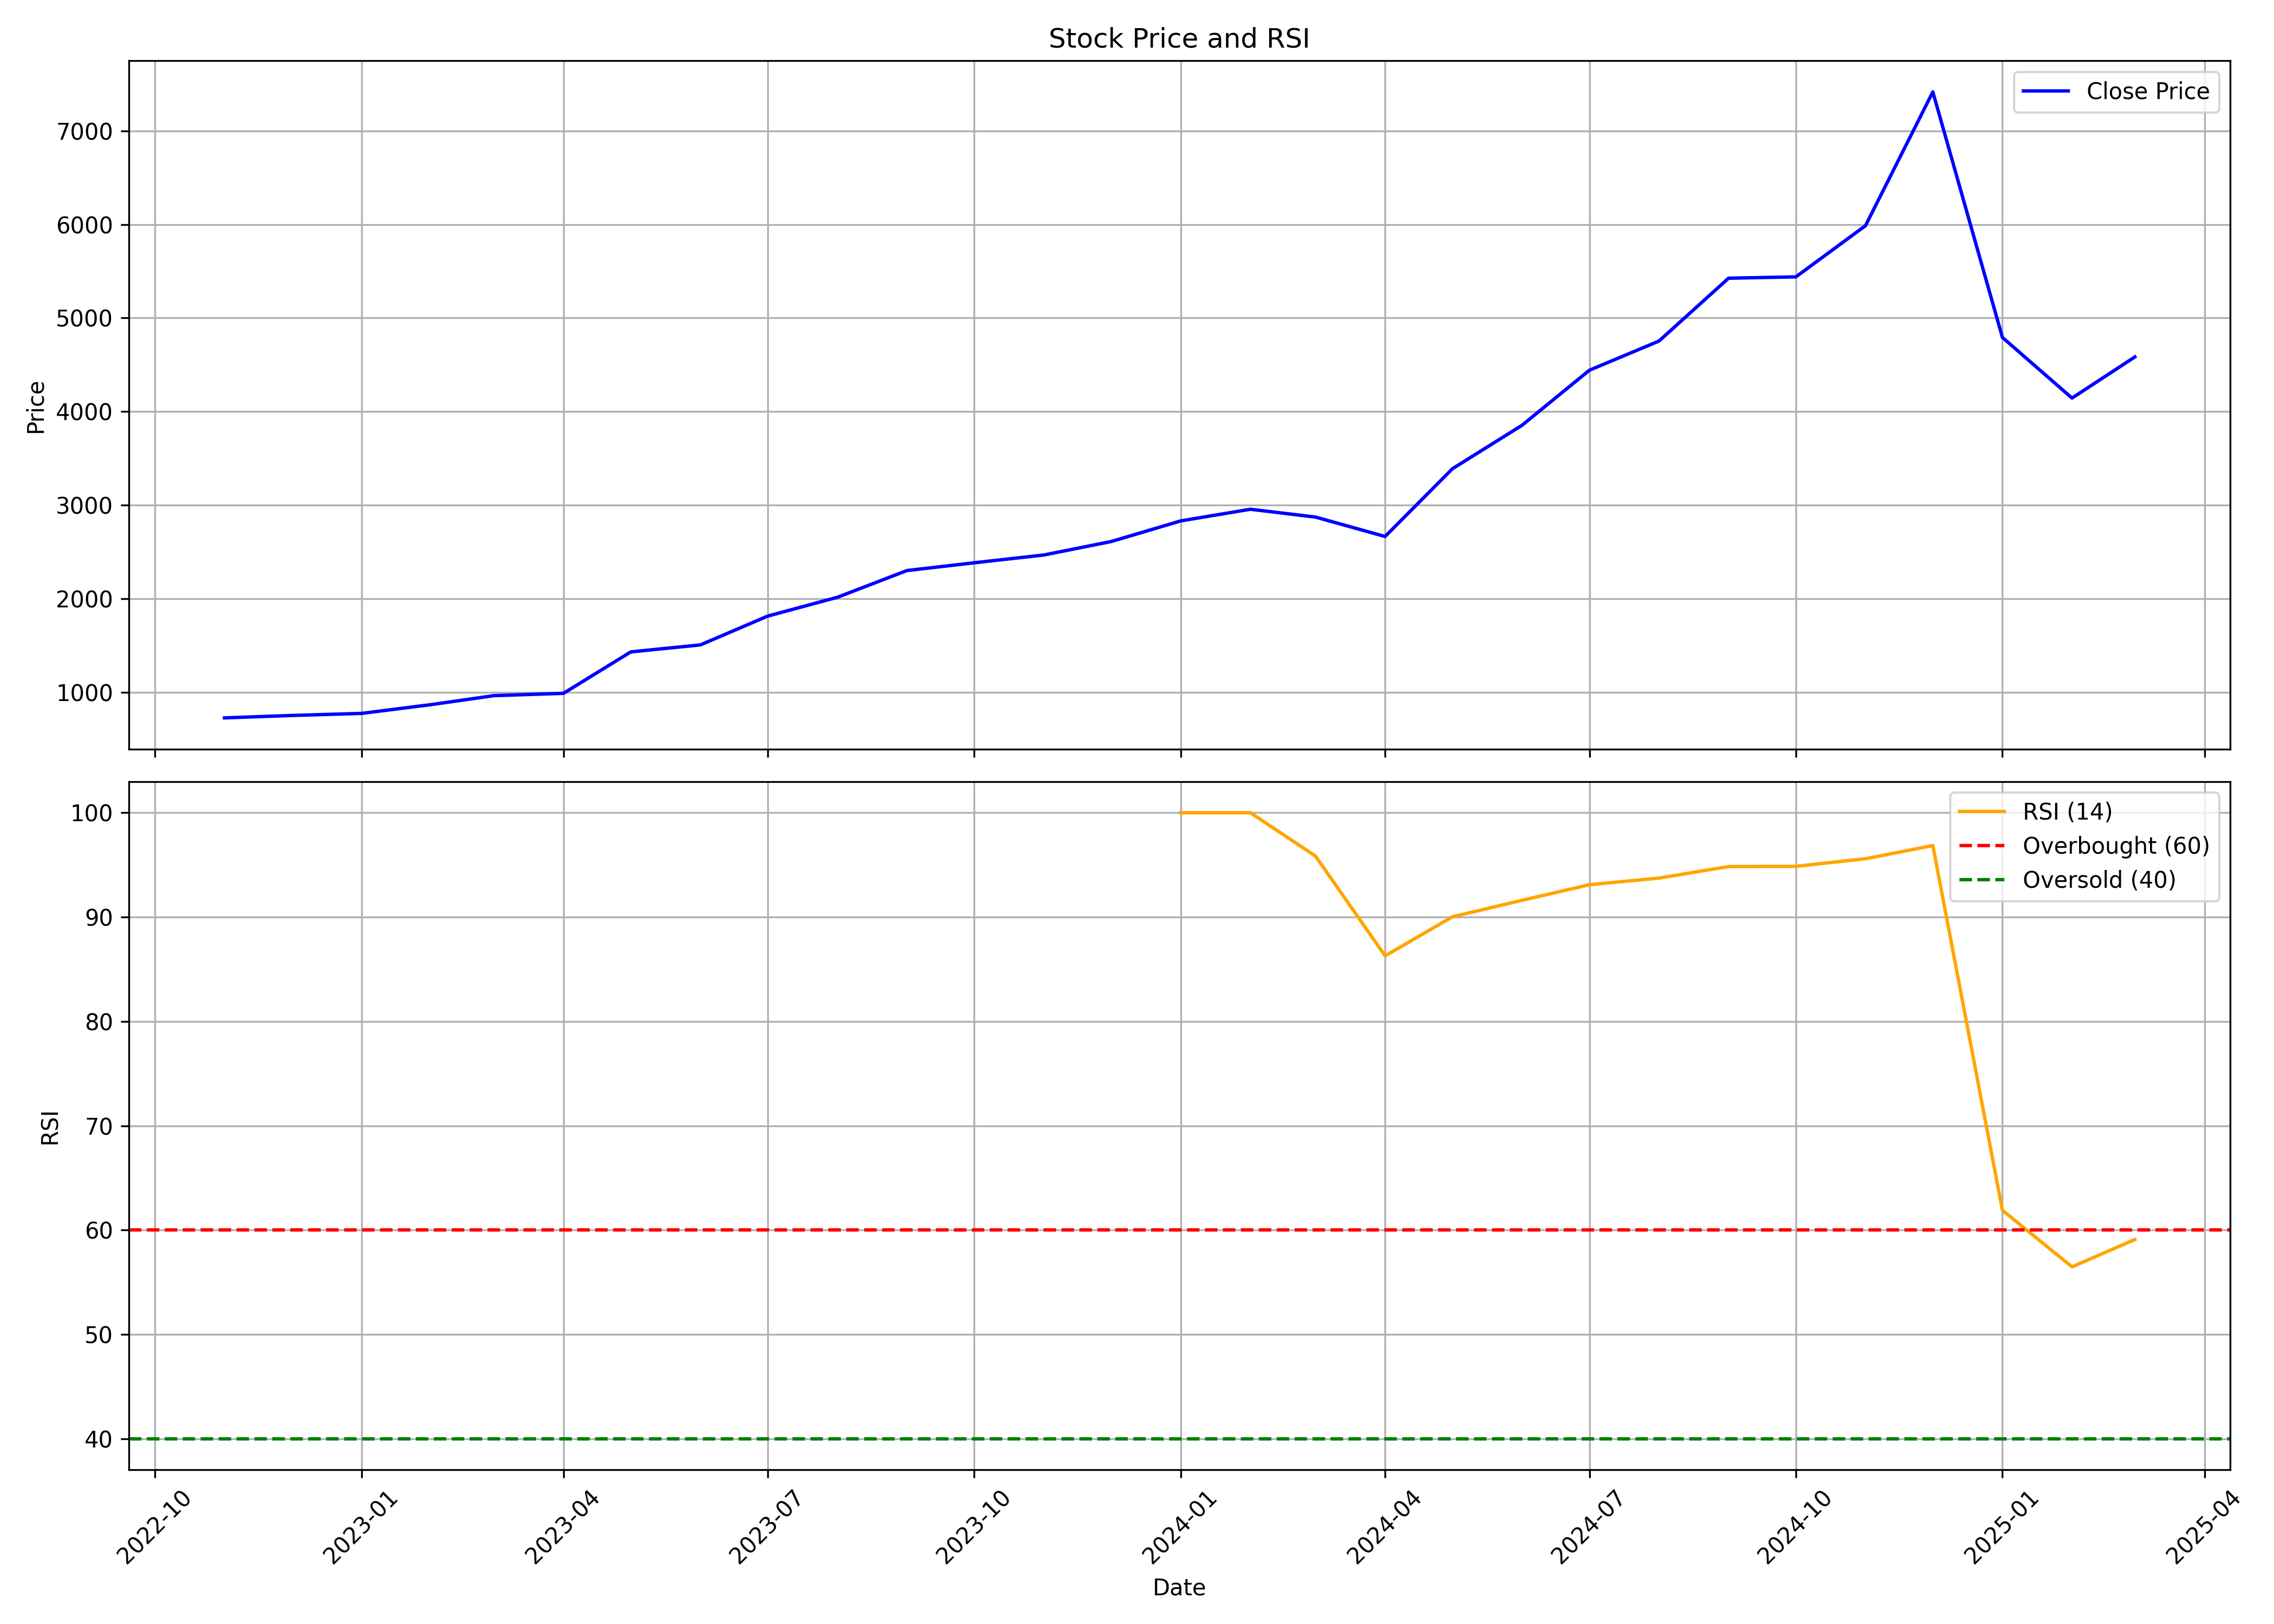

The table this chart was drawn from, first rows:
, date, symbol, open, high, low, close, volume, rsi
0, 2022-11-01, KAYNES, 778.0, 786.0, 675.1, 725.2, 23157622, 
1, 2022-12-01, KAYNES, 728.2, 796.8, 666.8, 751, 4989465, 
2, 2023-01-01, KAYNES, 750.0, 825.8, 731.8, 772.9, 3364177, 
3, 2023-02-01, KAYNES, 791.8, 958.2, 782.0, 866.8, 5626037, 
4, 2023-03-01, KAYNES, 870.8, 992.7, 858.3, 962.8, 4026880, 
5, 2023-04-01, KAYNES, 972.4, 1070, 932.3, 987.5, 1946562, 
6, 2023-05-01, KAYNES, 987.5, 1455, 951.5, 1431, 7363909, 
7, 2023-06-01, KAYNES, 1432, 1625, 1330, 1505, 5068821, 
8, 2023-07-01, KAYNES, 1513, 1915, 1510, 1814, 4726263, 
9, 2023-08-01, KAYNES, 1801, 2150, 1685, 2014, 5957247, 
10, 2023-09-01, KAYNES, 2017, 2347, 1895, 2300, 4109873, 
11, 2023-10-01, KAYNES, 2300, 2966, 2216, 2383, 3396786, 
12, 2023-11-01, KAYNES, 2325, 2549, 2158, 2467, 2500018, 
13, 2023-12-01, KAYNES, 2480, 3000, 2276, 2611, 3875811, 
14, 2024-01-01, KAYNES, 2600, 2990, 2445, 2831, 2888765, 100.0
15, 2024-02-01, KAYNES, 2890, 3080, 2556, 2956, 3904222, 100.0
16, 2024-03-01, KAYNES, 3040, 3249, 2556, 2872, 6557478, 95.85
17, 2024-04-01, KAYNES, 2850, 2870, 2429, 2664, 3278499, 86.28
18, 2024-05-01, KAYNES, 2664, 3644, 2424, 3389, 5093855, 90.02
19, 2024-06-01, KAYNES, 3556, 4098, 2814, 3853, 6959709, 91.61
20, 2024-07-01, KAYNES, 3872, 4729, 3726, 4442, 6458304, 93.1
21, 2024-08-01, KAYNES, 4441, 5380, 4065, 4754, 6077993, 93.74
22, 2024-09-01, KAYNES, 4792, 5810, 4566, 5426, 15126514, 94.84
23, 2024-10-01, KAYNES, 5456, 5910, 4778, 5440, 8834836, 94.86
24, 2024-11-01, KAYNES, 5480, 6145, 5230, 5987, 8527170, 95.59
25, 2024-12-01, KAYNES, 6016, 7780, 5995, 7417, 14379463, 96.85
26, 2025-01-01, KAYNES, 7439, 7822, 4214, 4792, 25259104, 61.89
27, 2025-02-01, KAYNES, 4850, 5004, 3825, 4144, 20156504, 56.47
28, 2025-03-01, KAYNES, 4189, 4608, 3898, 4584, 8985351, 59.09
